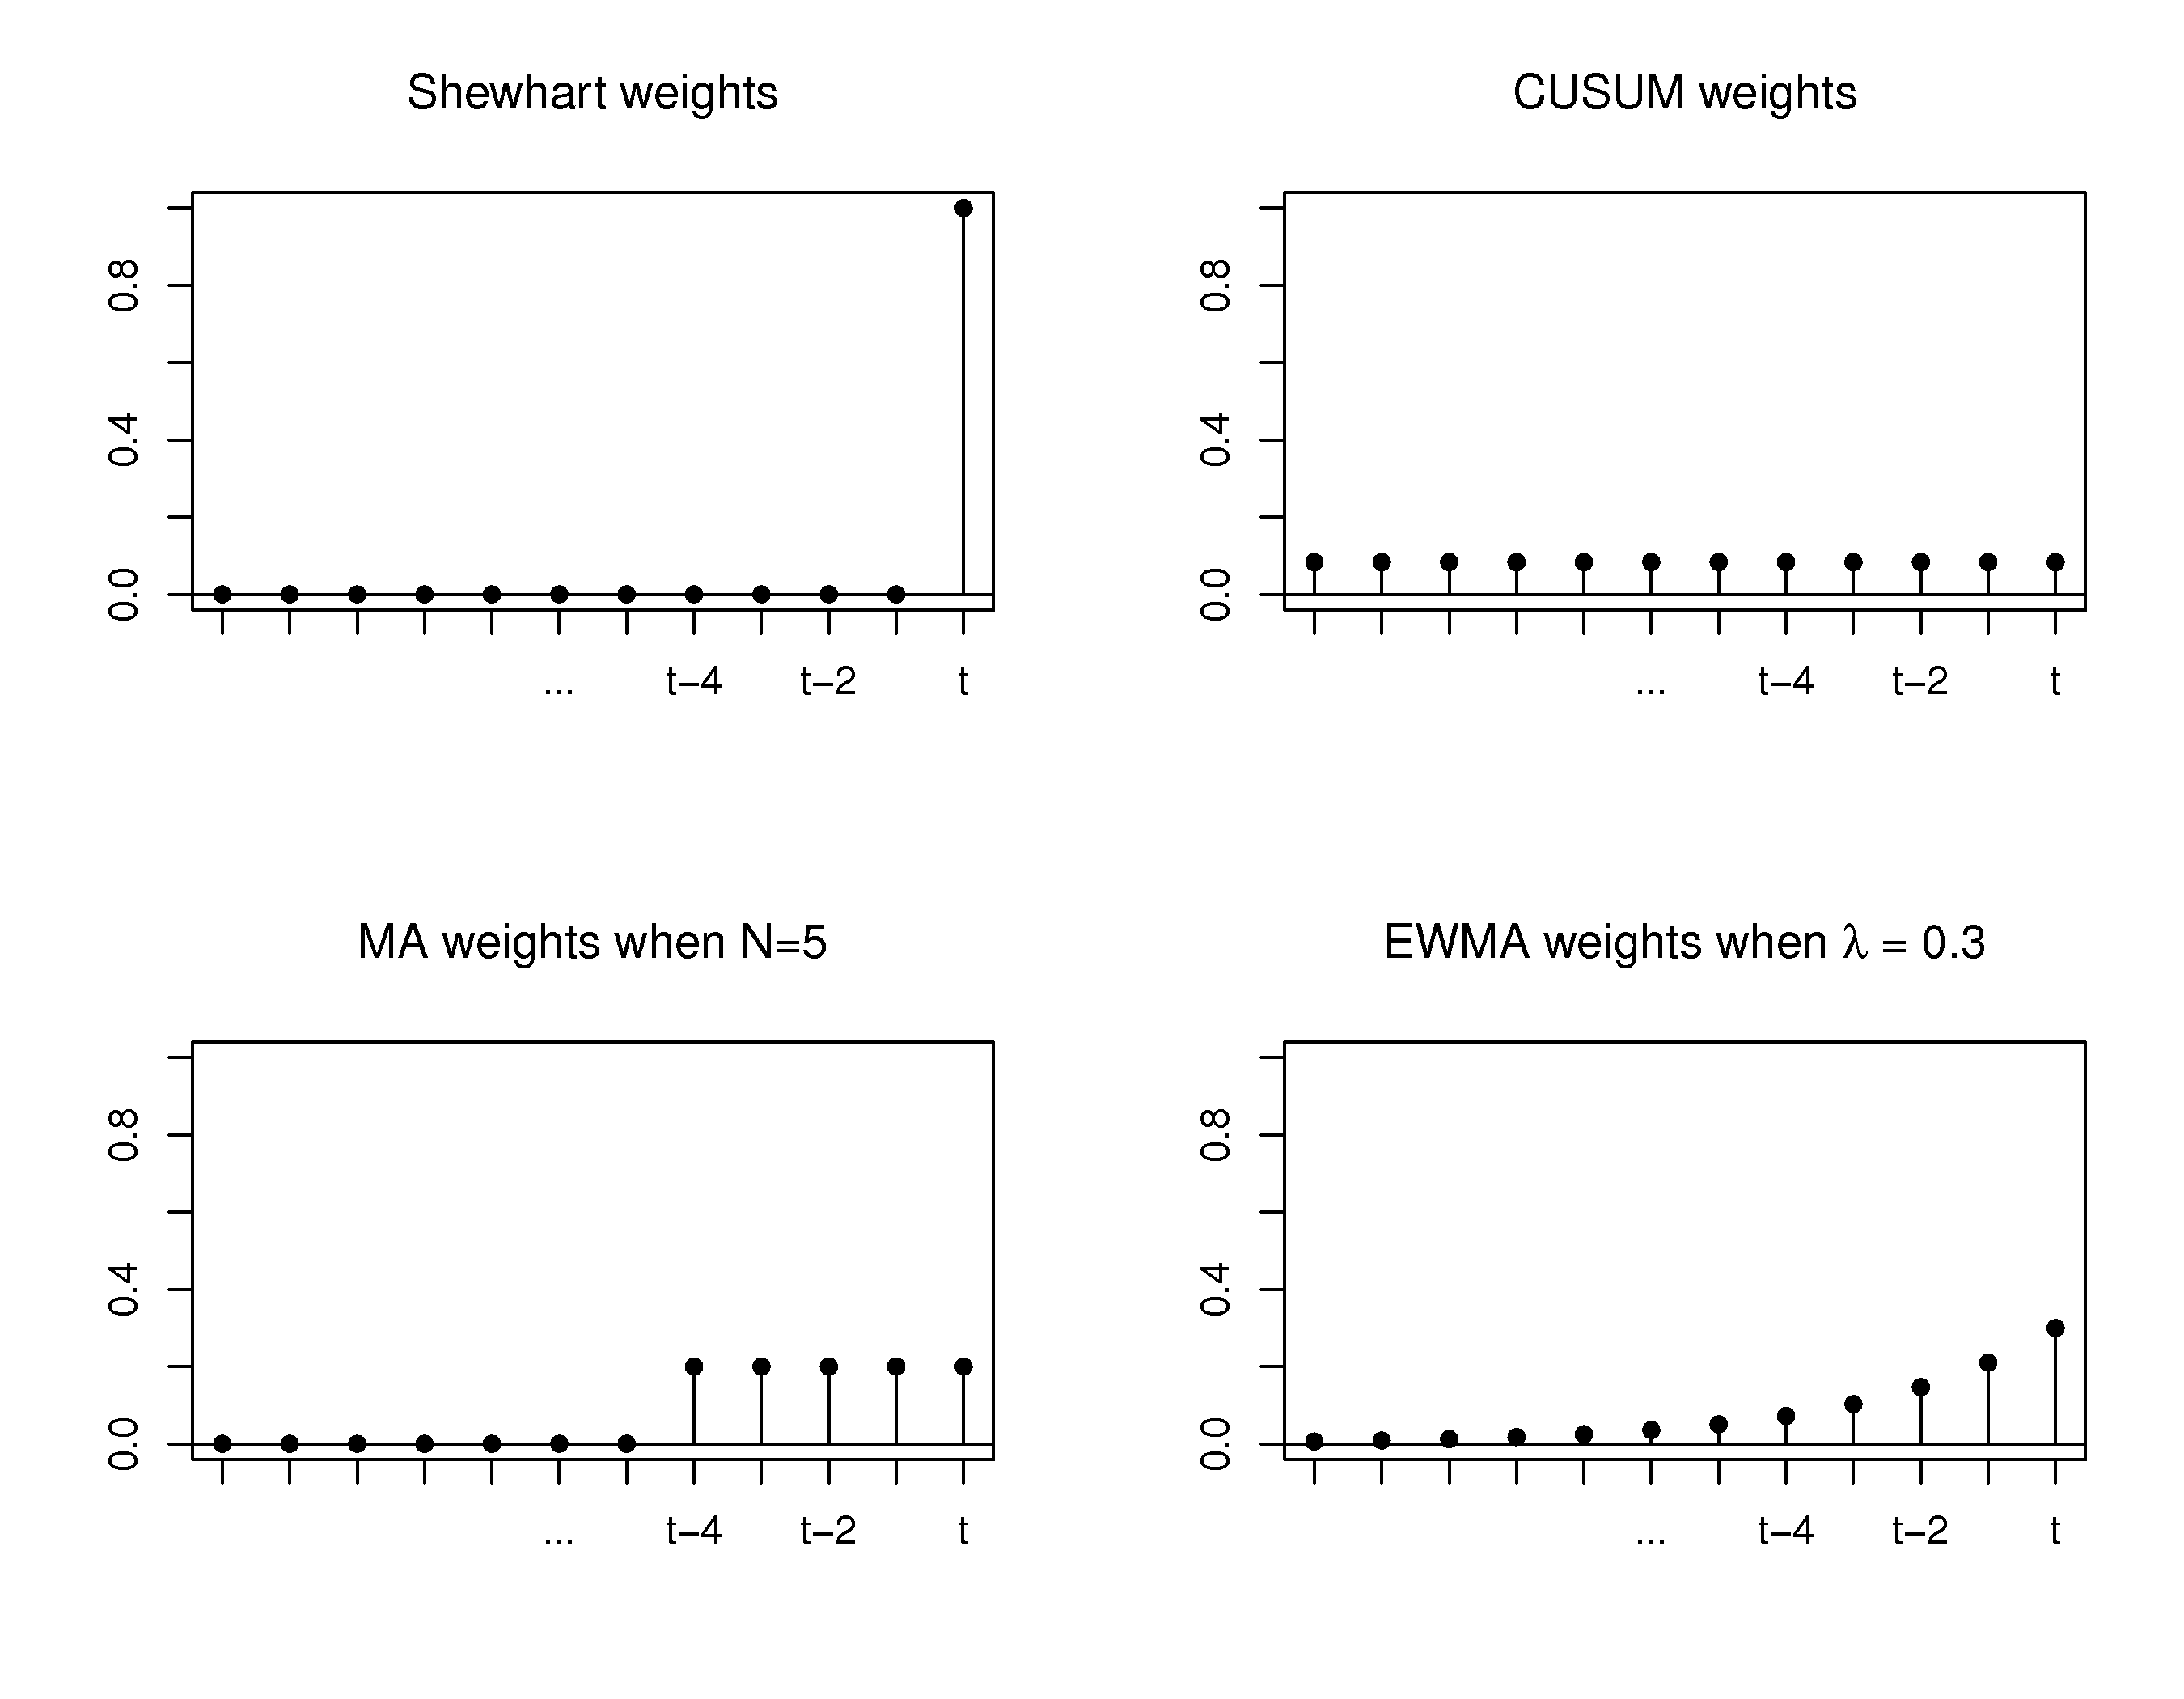

Write R code to recreate this figure.
stick <- function(x, y, pch=16, linecol=1, clinecol=1,...){
if (missing(y)){
    y = x
    x = 1:length(x) }
    plot(x,y,pch=pch, ...)
    for (i in 1:length(x)){
       lines(c(x[i],x[i]), c(0,y[i]),col=linecol)
    }
    lines(c(x[1]-2,x[length(x)]+2), c(0,0),col=clinecol)
}

N = 12

shewhart <- numeric(N)
shewhart[N] = 1

CUSUM <- (numeric(N)+1)*1/N

MA <- numeric(N)
MA[(N-4):N] = 0.2

EWMA <- numeric(N)
lambda <- 0.3
for (i in 1:N)
{
    EWMA[i] = lambda*(1-lambda)^(N-i)
}


bitmap('explain-weights-for-process-monitoring.png', type="png256", width=9, height=7, res=300, pointsize=14)

par(mfrow=c(2,2))
stick(shewhart, main=(expression(paste("Shewhart weights"))), ylim=c(0, 1), xaxt="n",  ylab="", xlab="")
axis(1, at=seq(1, 12), labels=c("", "", "", "", "", "...", "", "t-4", "", "t-2","", "t"), cex.lab=2)

stick(CUSUM, main=(expression(paste("CUSUM weights"))), ylim=c(0, 1), xaxt="n", xlab="", ylab="")
axis(1, at=seq(1, 12), labels=c("", "", "", "", "", "...", "", "t-4", "", "t-2","", "t"), cex.lab=2)

stick(MA, main=(expression(paste("MA weights when N=5"))), ylim=c(0, 1), xaxt="n", xlab="", ylab="")
axis(1, at=seq(1, 12), labels=c("", "", "", "", "", "...", "", "t-4", "", "t-2","", "t"), cex.lab=2)

stick(EWMA, main=(expression(paste("EWMA weights when "*lambda,' = ',0.3))), ylim=c(0, 1), xaxt="n", xlab="", ylab="")
axis(1, at=seq(1, 12), labels=c("", "", "", "", "", "...", "", "t-4", "", "t-2","", "t"), cex.lab=2)

dev.off()
